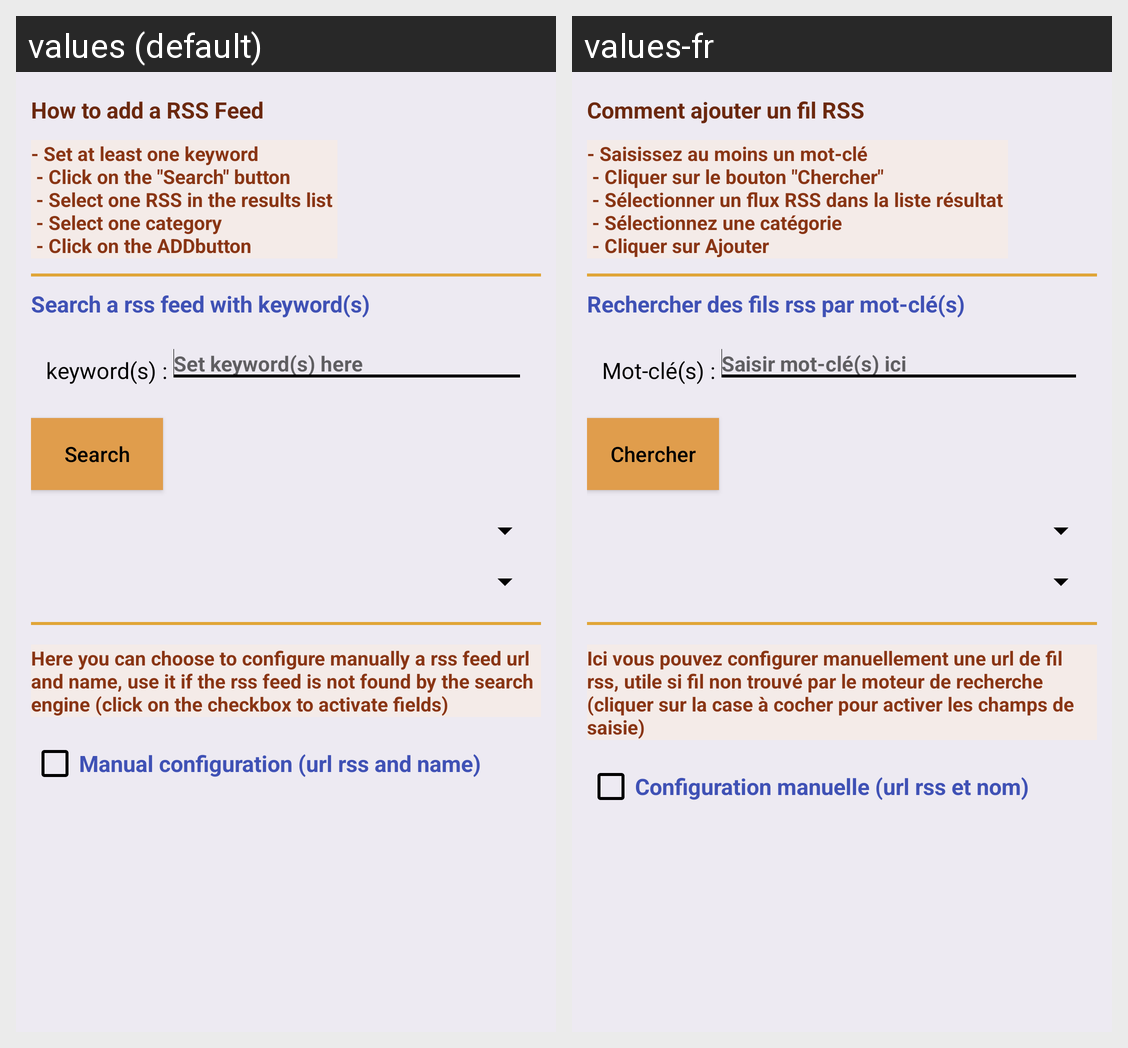

The Android screen above is rendered under two locales of the same app. Produce the string resources it draws, with the default and per-locale values.
Android screen res/layout/rss_add_dialog.xml rendered under 2 locales, left to right: values (default), values-fr. Device: Nexus 5 (rendered at 1080×1920; each locale shown at half size, 540×960, under a caption strip naming it); theme AppTheme.
Strings drawn on this screen, with the default value and each locale's value (text and hints the layout hard-codes, and strings that could not be matched under every locale, appear in the picture but are not listed):

config_how_to
  values: How to add a RSS Feed
  values-fr: Comment ajouter un fil RSS

rss_config_dialog_info
  values: - Set at least one keyword 
       - Click on the "Search" button 
       - Select one RSS in the results list 
       - Select one category 
       - Click on the ADDbutton
  values-fr: - Saisissez au moins un mot-clé 
       - Cliquer sur le bouton "Chercher" 
       - Sélectionner un flux RSS dans la liste résultat 
       - Sélectionnez une catégorie 
       - Cliquer sur Ajouter

rss_config_dialog_url_search
  values: Search a rss feed with keyword(s)
  values-fr: Rechercher des fils rss par mot-clé(s)

rss_config_dialog_url_search_keywords
  values: keyword(s) :
  values-fr: Mot-clé(s) :

rss_config_dialog_url_search_keywords_hint
  values: Set keyword(s) here
  values-fr: Saisir mot-clé(s) ici

search_dialog_search
  values: Search
  values-fr: Chercher

rss_config_dialog_manually_info
  values: Here you can choose to configure manually a rss feed url and name, use it if the rss feed is not found by the search engine (click on the checkbox to activate fields)
  values-fr: Ici vous pouvez configurer manuellement une url de fil rss, utile si fil non trouvé par le moteur de recherche (cliquer sur la case à cocher pour activer les champs de saisie)

rss_config_dialog_url
  values: Manual configuration (url rss and name)
  values-fr: Configuration manuelle (url rss et nom)
